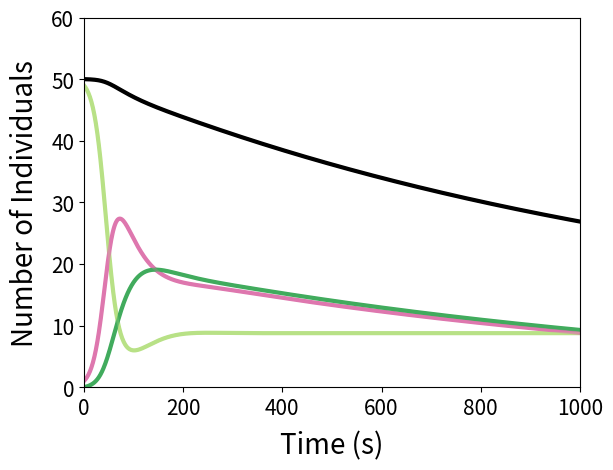

Recreate this plot in Python.
#Code for plotting SIRS graphs, or SIR if alpha is 0

# [redacted]
# https://scipython.com/book/chapter-8-scipy/additional-examples/the-sir-epidemic-model/


#numpy is an advanced numeracy package. Can integrate things, find prime numpers, graph gaussian distribution.
import numpy as np
#scipy package for maths shit, integrate is section within scipy and odient is funtion WITHIN integrate. Saves downloading many functions
#odeint integrates things
from scipy.integrate import odeint
#plotting package 
import matplotlib.pyplot as plt
#google packages or functions if unknown


# Total population, N.
N = 50
# Initial number of infected and recovered individuals, I0 and R0.
I0, R0 = 1, 0
# Everyone else, S0, is susceptible to infection initially.
S0 = N - (I0 + R0)
"""
beta = contact rate, proportion of susceptibles contracting infection daily.
gamma = recovery rate. When gamma = 1/x, x = number of days of infection.
delta = natural death rate, unrelated to infection
rho = death rate due to disease
sigma = total number of contacts by infected
alpha = daily loss of immunity rate. When alpha = 1/x, x = number of days immune.

"""
beta = 0.1
gamma = 1/60
delta = (0.1/60)/(1-(1/60))
alpha = 1/60

# A grid of time points (in days)
#linspace is function from numpy
# sets t to start at 0, go to 1000, and put 1000 values between
t = np.linspace(0, 1000,1000)


# The SIR model differential equations.
def deriv(y, t, N, beta, gamma, delta, alpha):
    S, I, R = y
    dSdt = (-beta * S * I/N) + (alpha * R)
    dIdt = (beta * S * I/N) - ((gamma + delta) * I)
    dRdt = (gamma * I) - (alpha * R)
    return dSdt, dIdt, dRdt


# Initial conditions vector
y0 = S0, I0, R0
# Integrate the SIR equations over the time grid, t.
ret = odeint(deriv, y0, t, args=(N, beta, gamma, delta, alpha))
S, I, R = ret.T


# Plot the data on separate curves for S(t), I(t) and R(t)
fig = plt.figure(facecolor='w')
ax = fig.add_subplot(111, facecolor='#dddddd', axisbelow=True)
plt.plot(t,(S+I+R),linewidth=3,color='black')
plt.plot(t,S,linewidth=3,color='#B8E186')
plt.plot(t,I,linewidth=3,color='#DE77AE')
plt.plot(t,R,linewidth=3,color='#41AB5D')
plt.xticks(np.arange(0, 1001, 200),fontsize=15)
plt.yticks(fontsize=15)

# can write s,I, or R as /N to get proportions, or leave as individual values to get counts
ax.plot(t, (S + I + R), color ='black', alpha=0.5, lw=2, label='Total Population')
ax.plot(t, S, '#B8E186', alpha=0.5, lw=2, label='Susceptible')
ax.plot(t, I, '#DE77AE', alpha=0.5, lw=2, label='Infected')
ax.plot(t, R, '#41AB5D', alpha=0.5, lw=2, label='Recovered with immunity')

#all of this is aesthetic can change y lim to be 1.2 for proportions or (N + 0.2*N) for individuals
ax.set_xlabel('Time (s)',fontsize=20,labelpad=8)
ax.set_ylabel('Number of Individuals',fontsize=20,labelpad=8)
ax.set_ylim(0,(N + 0.2*N))
ax.grid(visible=False)
ax.set_facecolor('white')
for spine in ('top', 'right', 'bottom', 'left'):
    ax.spines[spine].set_visible(True)
plt.xlim(0,1000)

#save to computer
plt.savefig('SIRS_python_plot.png',dpi=300,bbox_inches='tight')

#display plot
plt.show()